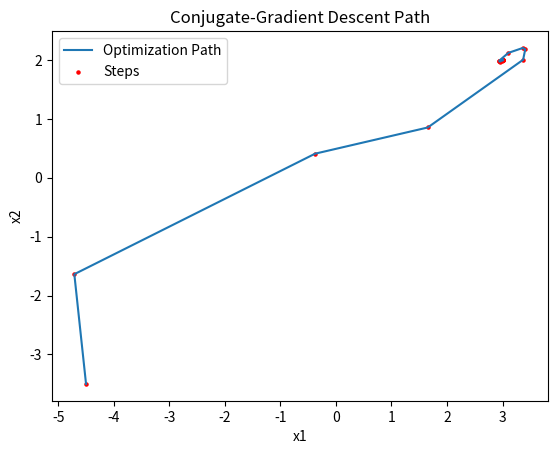

Source code (Python):
import numpy as np
import math
import matplotlib.pyplot as plt

# Objective function
def f(x):
    return 3 + (x[0] - 1.5 * x[1])**2 + (x[1] - 2)**2

# Gradient of the function
def gradf(x):
    return np.array([2 * (x[0] - 1.5 * x[1]), -3 * (x[0] - 1.5 * x[1]) + 2 * (x[1] - 2)])

# Golden Section method to find step size
def GSmain(f, xk, pk):
    xbottom = 0
    xtop = 1
    dx = 0.00001
    alpha = (1 + math.sqrt(5)) / 2
    tau = 1 - 1 / alpha
    epsilon = dx / (xtop - xbottom)
    N = round(-2.078 * math.log(epsilon))

    x1 = xbottom + tau * (xtop - xbottom)
    f1 = f(xk + x1 * pk)
    x2 = xtop - tau * (xtop - xbottom)
    f2 = f(xk + x2 * pk)

    for _ in range(N):
        if f1 > f2:
            xbottom = x1
            x1 = x2
            f1 = f2
            x2 = xtop - tau * (xtop - xbottom)
            f2 = f(xk + x2 * pk)
        else:
            xtop = x2
            x2 = x1
            f2 = f1
            x1 = xbottom + tau * (xtop - xbottom)
            f1 = f(xk + x1 * pk)

    result = 0.5 * (x1 + x2)
    return result

# Initialization
x = np.array([-4.5, -3.5])  # Starting point
x1 = [x[0]]  # Store x1 values for plotting
x2 = [x[1]]  # Store x2 values for plotting
Nmax = 10000  # Maximum iterations
eps1 = 1e-10  # Convergence tolerance for function value
eps2 = 1e-10  # Convergence tolerance for variable change
eps3 = 1e-10  # Convergence tolerance for gradient norm
k = 0  # Iteration counter

# Initial values
pk = -gradf(x)  # Initial search direction (negative gradient)
prev_grad = gradf(x).reshape(-1, 1)  # Store previous gradient (as column vector)
updatedx = np.copy(x)

# Main loop
while k < Nmax:
    sk = GSmain(f, x, pk)  # Step size determination using golden section search
    updatedx = x + sk * pk  # Update x

    # Check convergence
    if abs(f(updatedx) - f(x)) < eps1:
        print("Function value convergence reached.")
        break
    if np.linalg.norm(updatedx - x) < eps2:
        print("Variable change convergence reached.")
        break
    if np.linalg.norm(gradf(updatedx)) < eps3:
        print("Gradient norm convergence reached.")
        break

    # Conjugate Gradient Direction Update
    grad = gradf(updatedx).reshape(-1, 1)  # Reshape gradient as column vector
    beta = np.dot(grad.T, grad) / np.dot(prev_grad.T, prev_grad)  # Transpose for proper inner product
    pk = -grad.flatten() + beta.flatten() * pk  # Update search direction (flatten back to 1D array)
    prev_grad = grad  # Update previous gradient
    x = updatedx  # Update x

    # Track progress
    x1.append(x[0])
    x2.append(x[1])
    k += 1

    # Print iteration details, including sk
    print(f"Iteration {k}: x = {x}, f(x) = {f(x)}, sk = {sk}, Gradient Norm = {np.linalg.norm(grad)}")

if k == Nmax:
    print("Maximum iteration limit reached.")

# Final root output
print(f"Final x_root: {x}")

# Visualization of optimization path
plt.plot(x1, x2, label="Optimization Path")
plt.scatter(x1, x2, s=5, c='red', label="Steps")
plt.xlabel("x1")
plt.ylabel("x2")
plt.title("Conjugate-Gradient Descent Path")
plt.legend()
plt.show()